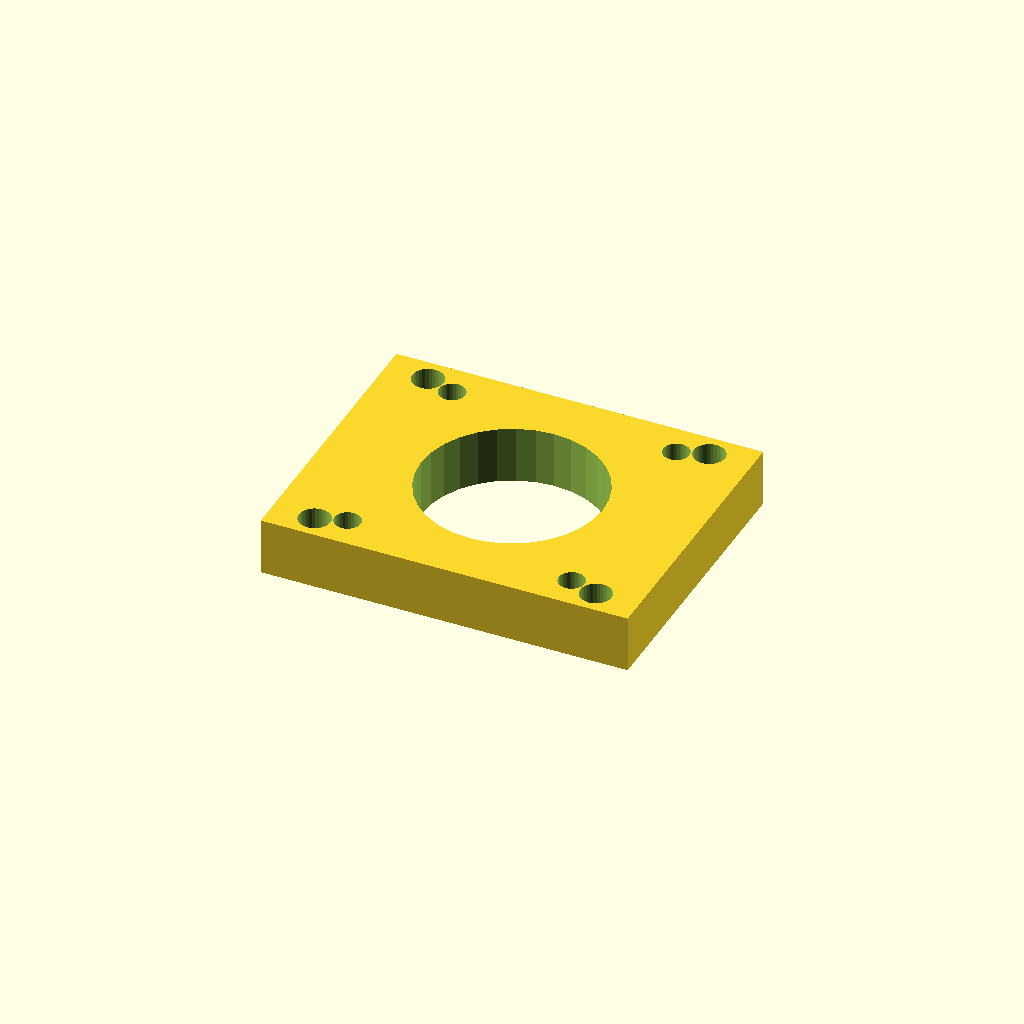
Cell 1: rendered with the file's own defaults.
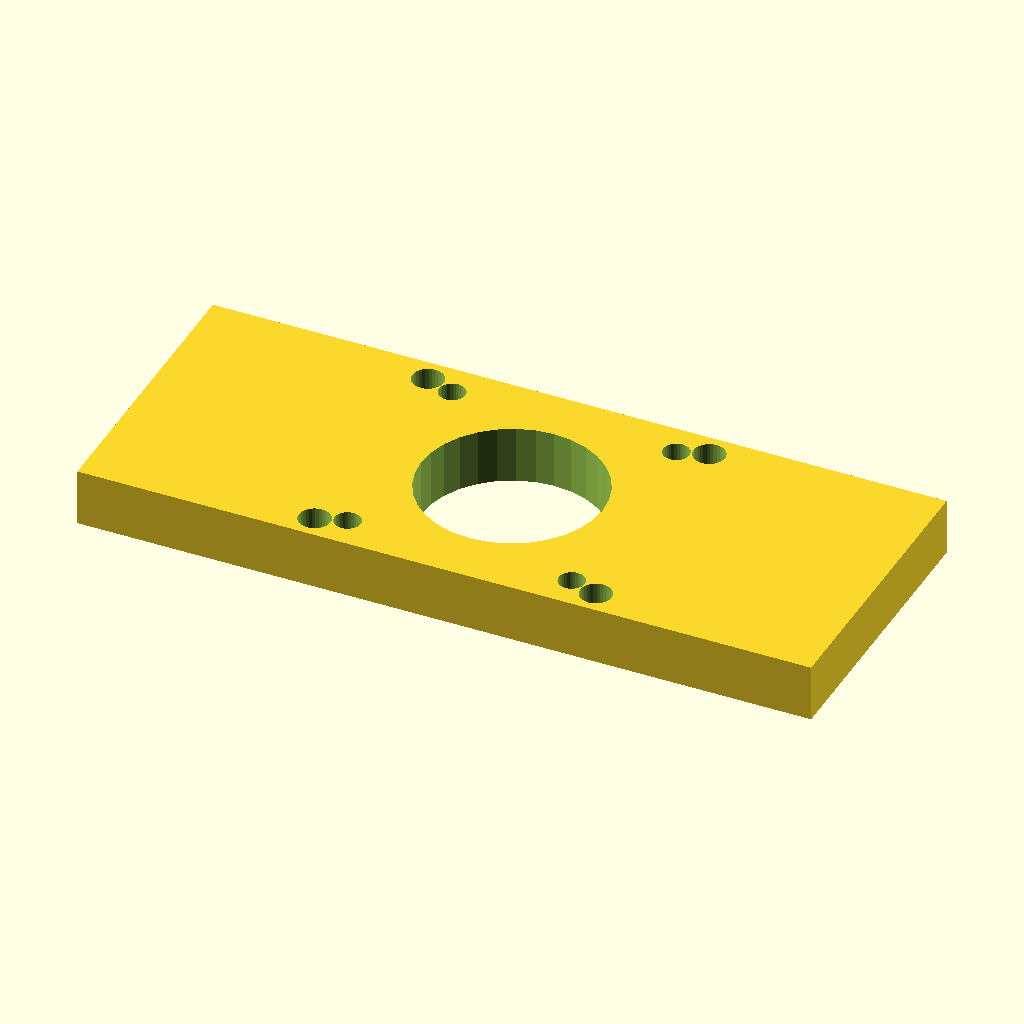
Cell 2 — plate_w set to 154.28, the other parameters unchanged.
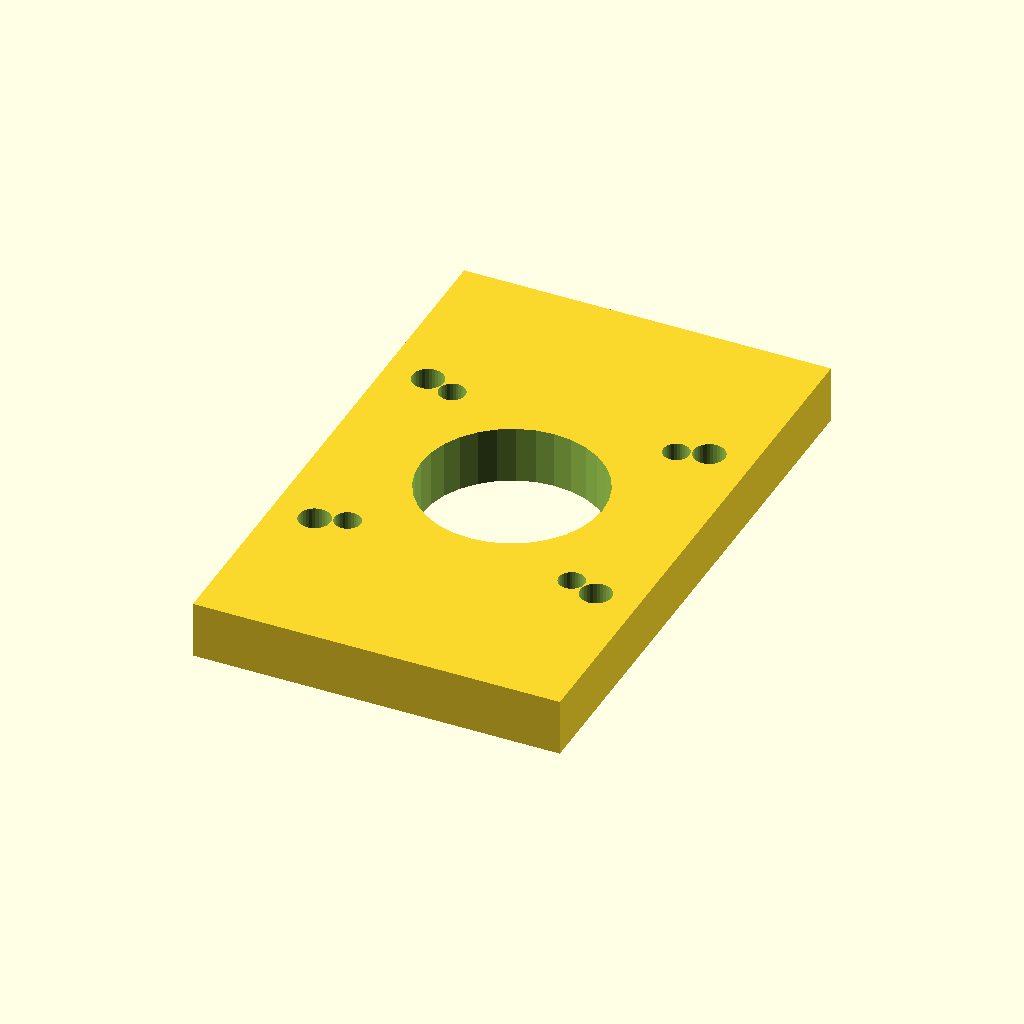
Cell 3 — plate_d set to 122.28, the other parameters unchanged.
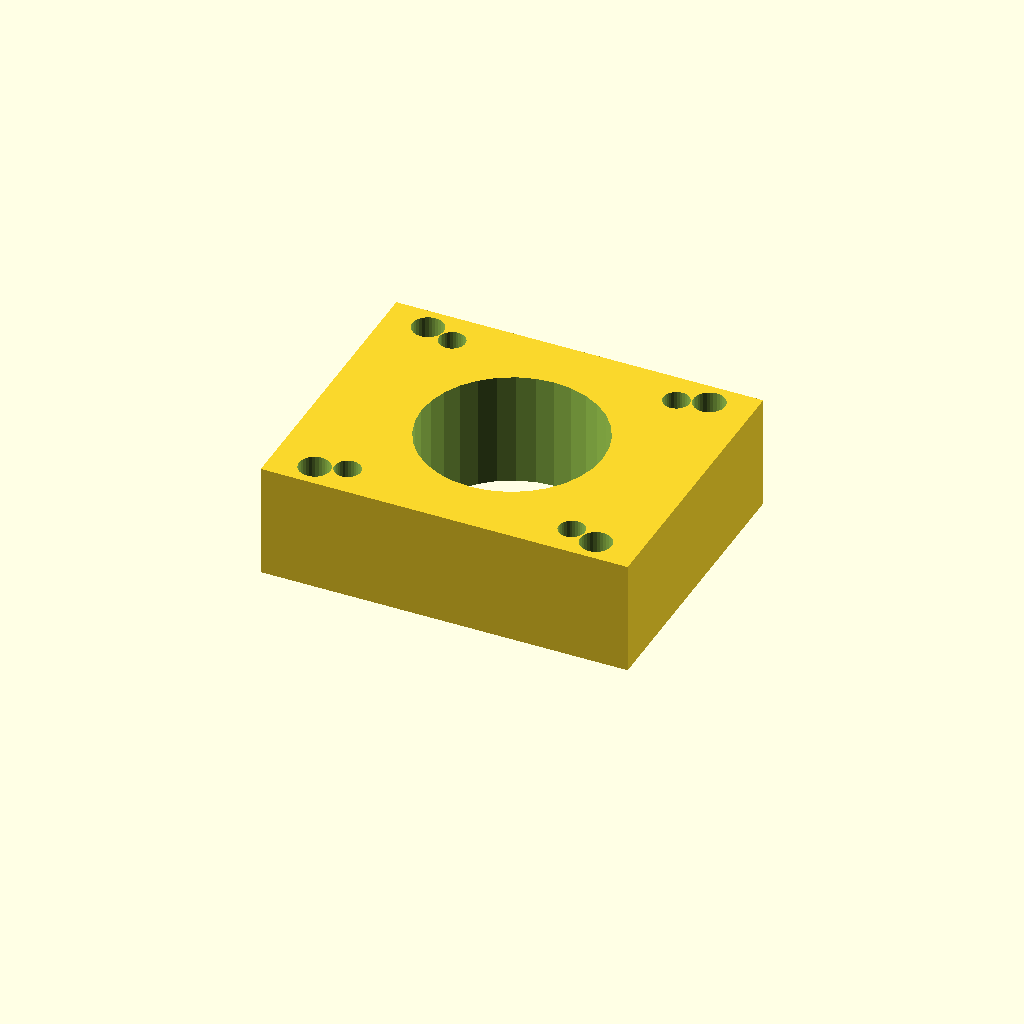
Cell 4 — plate_t set to 24, the other parameters unchanged.
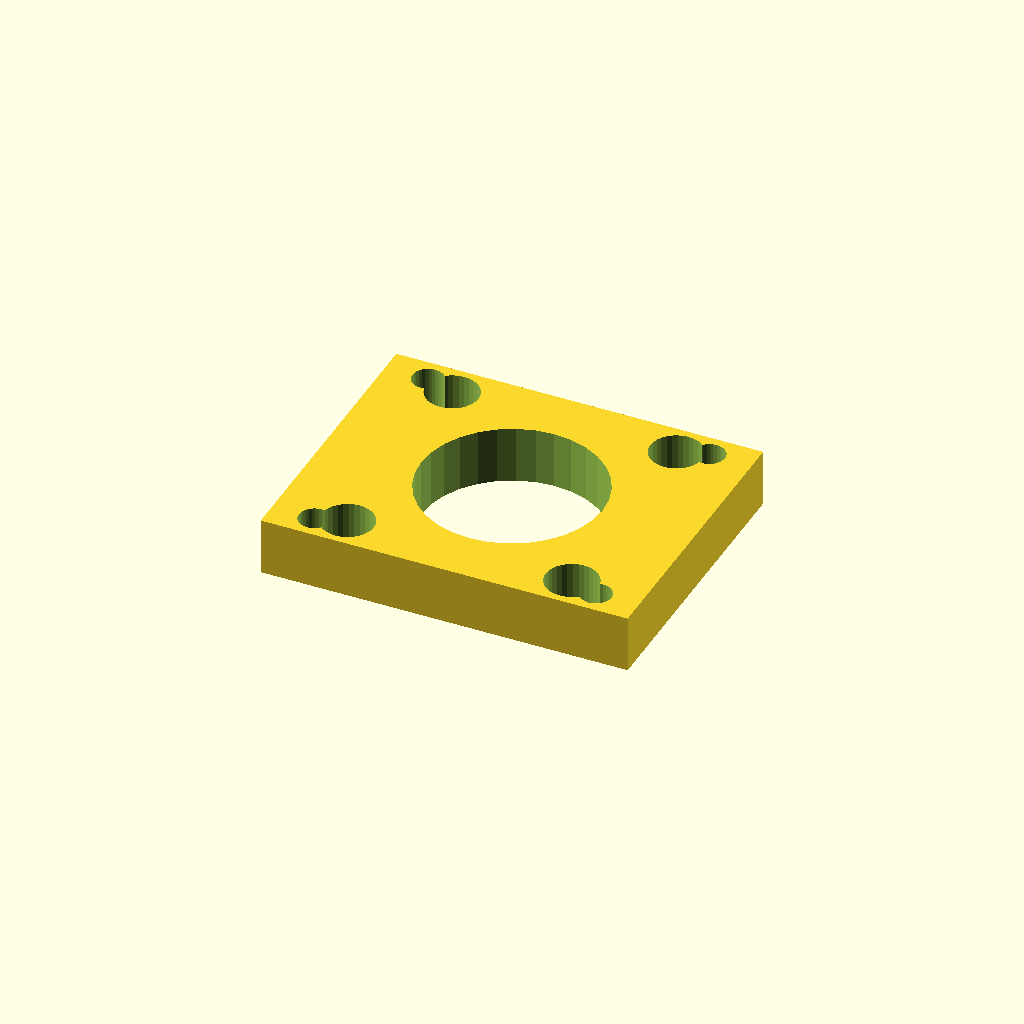
Cell 5 — motor_d set to 11, the other parameters unchanged.
One fixed orthographic camera (rotation 55°, 0°, 25°; colour scheme Cornfield) for every cell.
Source of the model, optional_data/data/gen2/motormounts/part_0060.scad:
$fn = 32;

// ----------------------------------------------------------------------
// Motor mount plate: NEMA23, 77.14 x 61.14 x 12 mm
// ----------------------------------------------------------------------

// --- parameters (mm) ---
plate_w = 77.14;          // plate length, X
plate_d = 61.14;          // plate width, Y
plate_t = 12;             // plate thickness
pattern = 47.14;          // NEMA23 bolt spacing
motor_d = 5.5;            // NEMA23 screw clearance
pilot_d = 38.1;           // pilot boss bore
second_d = 6.6;           // second fastener hole

module plate() {
  translate([-plate_w / 2, -plate_d / 2, 0]) cube([plate_w, plate_d, plate_t]);
}

module motor_holes() {
  for (sx = [-1, 1]) for (sy = [-1, 1])
    translate([sx * pattern / 2, sy * pattern / 2, -1])
      cylinder(h = plate_t + 2, d = motor_d);
}

difference() {
  union() {
    plate();
  }
  motor_holes();
  translate([0, 0, -1]) cylinder(h = plate_t + 2, d = pilot_d);
  for (sx = [-1, 1]) for (sy = [-1, 1])
    translate([sx * 29.57, sy * 25.57, -1]) cylinder(h = plate_t + 2, d = second_d);
}
Parameter table extracted from the source (name, type, default, range or options):
plate_w: number, default 77.14
plate_d: number, default 61.14
plate_t: number, default 12
pattern: number, default 47.14
motor_d: number, default 5.5
pilot_d: number, default 38.1
second_d: number, default 6.6
